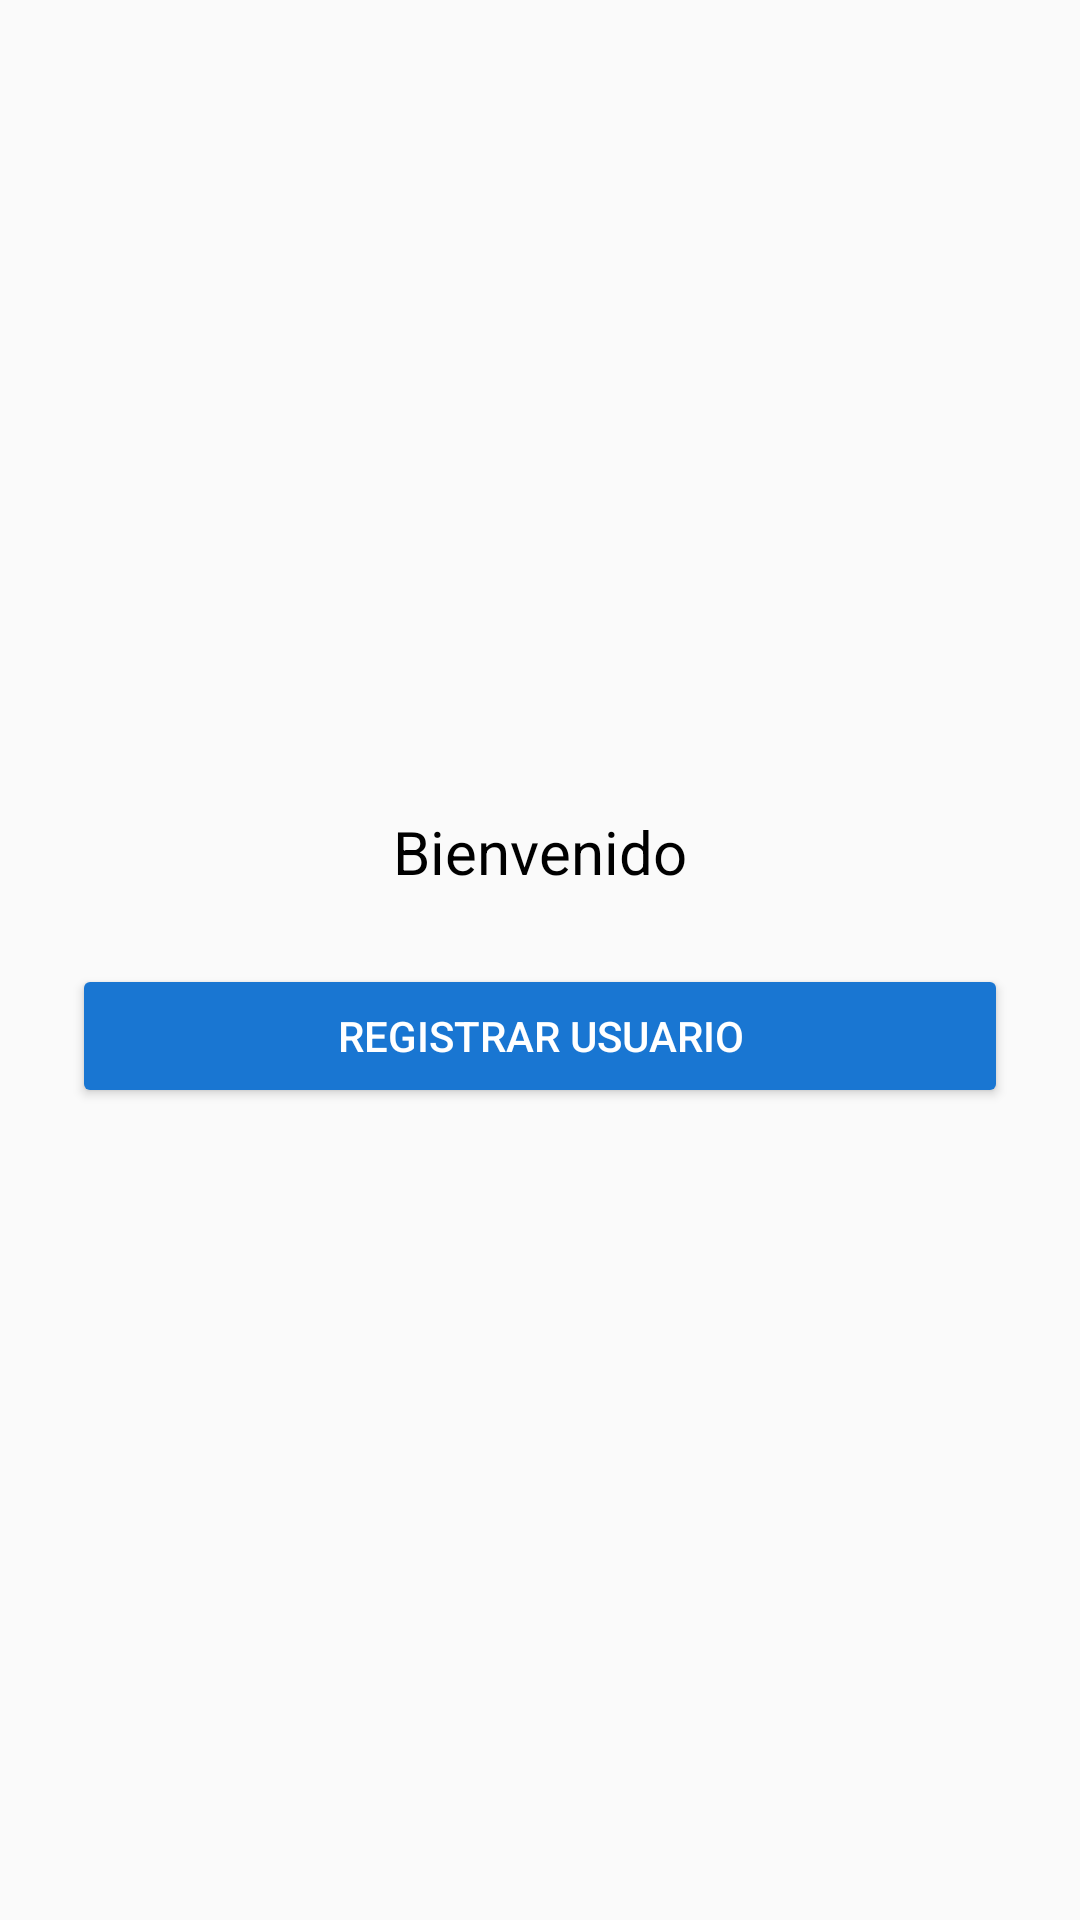

The Android layout XML behind this screen, and the referenced resources:
<!-- AndroidManifest.xml: application theme Theme.AppCompat.Light.NoActionBar -->
<!-- res/layout/activity_main.xml -->
<?xml version="1.0" encoding="utf-8"?>
<LinearLayout xmlns:android="http://schemas.android.com/apk/res/android"
    android:layout_width="match_parent"
    android:layout_height="match_parent"
    android:orientation="vertical"
    android:gravity="center"
    android:padding="24dp">

    <TextView
        android:id="@+id/tvBienvenida"
        android:text="Bienvenido"
        android:textSize="20sp"
        android:textColor="#000000"
        android:layout_marginBottom="24dp"
        android:layout_width="wrap_content"
        android:layout_height="wrap_content"/>

    <Button
        android:id="@+id/btnRegistrarUsuario"
        android:text="Registrar Usuario"
        android:layout_width="match_parent"
        android:layout_height="wrap_content"
        android:backgroundTint="#1976D2"
        android:textColor="#FFFFFF"/>
</LinearLayout>
<!-- resources referenced by this layout -->
<resources>

</resources>
